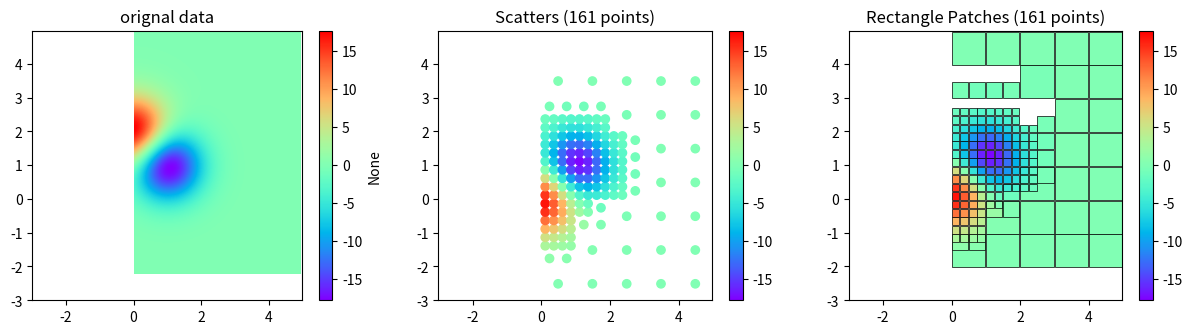

Here is the Python script that generated this plot:
"""
Quadtree down-sampling for InSAR images.

Author: Zelong Guo
Email: zelong.guo@outlook.com
Create on 27, Dec. 2023

"""

from matplotlib import pyplot as plt
import matplotlib.patches as patches
import matplotlib.colorbar as cbar

import math
import numpy as np

__author__ = "Zelong Guo"
__institution__ = "GFZ Potsdam Germany"

class Node(object):
    """Node class to generate a node (parent node or child node) which start
    with pixel coordinate/index (x0, y0) with certain width (width) and height (height)."""
    def __init__(self, x0, y0, width, height):
        self.x0 = x0
        self.y0 = y0
        self.width = width
        self.height = height

        self.children = []

    def get_width(self):
        return self.width
    
    def get_height(self):
        return self.height
    
    def get_points(self, image):
        return image[self.x0:self.x0 + self.get_width(), self.y0:self.y0 + self.get_height()]
    
    def get_std(self, image):
        pixels = self.get_points(image)
        # get the standard deviation of non-zero elements of the image
        nonzero_count = np.count_nonzero(pixels)
        if nonzero_count == 0:
            std = 0
        else:
            pixels = pixels[pixels != 0]
            std = np.std(pixels)
        return std


class QTree(object):
    """Quadtree class.

    Args:
        - x:          2-D mesh of longitudes or UTM X
        - y:          2-D mesh of latitudes or UTM Y
        - image:      2-D matrix of an image

    Return:
        - None.
    """
    def __init__(self, x, y, image):
        self.x, self.y = x, y
        self._replace_nan_to_zero(image)

        self.root = Node(0, 0, image.shape[0], image.shape[1])
        self.qtscatter = None
        self.qtrect = None
        self.qtnumber = None

    def _replace_nan_to_zero(self, image):
        self.image = np.where(np.isnan(image), 0, image)


    def subdivide(self, mindim, maxdim, std_threshold):
        """Do quadtree to get the quadtree down-sampling results.

        Args:
            - mindim:            minimum pixels number as the minimum quadtree box size
            - maxdim:            maximum pixels numbers as the maximum quadtree box size
            - std_threshold:     threshold of the standard deviation

        Return:
            - None.
        """
        recursive_subdivide(node=self.root, image=self.image, mindim=mindim, maxdim=maxdim,
                            std_threshold=std_threshold)

    def qtresults(self, nonzero_fraction=0.3):
        """If the non-zero fraction in a block are smaller than nonzero_fraction,
        then we will ignore it by assigning it with nan.
        """
        c = find_children(self.root)
        xyz = []
        xywhz = []
        xy4GMT = []
        z4GMT = []
        for n in c:
            pixels = n.get_points(self.image)
            x = n.get_points(self.x)
            y = n.get_points(self.y)
            new_x, new_y = x.mean(), y.mean()
            nonzero_count = np.count_nonzero(pixels)
            if nonzero_count / (n.width * n.height) > nonzero_fraction:
                nonzero = pixels[pixels != 0]
                mean_value = np.mean(nonzero)
                xyz.append([new_x, new_y, mean_value])
                # xywhz.append([x[0, 0], y[0, 0], n.width, n.height, mean_value])
                xywhz.append([x[-1, 0], y[-1, 0], abs(x[-1, -1]-x[-1, 0]), abs(y[0, 0]-y[-1, 0]), mean_value])
                xy4GMT.append([
                    [x[-1, 0], y[-1, 0]],
                    [x[-1, -1], y[-1, -1]],
                    [x[0, -1], y[0, -1]],
                    [x[0, 0], y[0, 0]]
                ])
                z4GMT.append([mean_value])

        self.qtscatter = np.array(xyz)
        self.qtrect = np.array(xywhz)
        self.qtnumber = self.qtrect.shape[0]
        self.qtxy4GMT = np.array(xy4GMT)
        self.qtz4GMT = np.array(z4GMT)
        print("+-" * 30)
        print(f"Quadtree downsampling: the number of segments are {self.qtnumber}")
        print("+-" * 30)


    def show_qtresults(self, figtitle = None, xlabel = None, ylabel = None,
                       clabel = None, save_as_file = "no", filename = None):
        plt.figure(figsize=(15, 3.5))
        plt.subplot(1, 3, 1)
        plt.title(f"{figtitle}")
        vmin, vmax = self.image.min(), self.image.max()
        img = np.where(self.image == 0, np.nan, self.image)
        plt.imshow(img, cmap="rainbow", extent=[np.min(self.x), np.max(self.x), np.min(self.y),
                                                np.max(self.y)], vmin=vmin, vmax=vmax)
        # plt.scatter(self.x.reshape(-1, 1), self.y.reshape(-1, 1), c=img.reshape(-1, 1),
        #             cmap="rainbow", vmin=vmin, vmax=vmax)
        plt.xlim([np.min(self.x), np.max(self.x)])
        plt.ylim([np.min(self.y), np.max(self.y)])
        if xlabel is not None and ylabel is not None:
            plt.xlabel(xlabel)
            plt.ylabel(ylabel)
        plt.colorbar(label=f"{clabel}")

        plt.subplot(1, 3, 2)
        plt.title(f"Scatters ({self.qtnumber} points)")
        plt.scatter(self.qtscatter[:, 0], self.qtscatter[:, 1], c=self.qtscatter[:, 2], cmap="rainbow",
                    vmin=vmin, vmax=vmax)
        plt.xlim([np.min(self.x), np.max(self.x)])
        plt.ylim([np.min(self.y), np.max(self.y)])
        plt.colorbar()

        ax = plt.subplot(1, 3, 3)
        plt.title(f"Rectangle Patches ({self.qtnumber} points)")
        normal = plt.Normalize(self.image.min(), self.image.max())
        for i in range(self.qtrect.shape[0]):
            color = plt.cm.rainbow(normal(self.qtrect[i, 4]))
            rect = patches.Rectangle((self.qtrect[i, 0], self.qtrect[i, 1]), self.qtrect[i, 2],
                                     self.qtrect[i, 3], facecolor=color, edgecolor="black", fill=True, linewidth=0.5)
            ax.add_patch(rect)
        cax, _ = cbar.make_axes(ax)
        cb2 = cbar.ColorbarBase(cax, cmap=plt.cm.rainbow, norm=normal)
        ax.set_xlim(self.x.min(), self.x.max())
        ax.set_ylim(self.y.min(), self.y.max())
        if save_as_file != "no":
            plt.savefig(filename, dpi=300)
        else:
            plt.show()
        plt.close()


def _should_split(node, image, mindim, maxdim, ste_threshold):
    if node.width > maxdim or node.height > maxdim:
        split = 1
    elif node.width <= mindim or node.height <= mindim:
        split = 0
    else:
        if node.get_std(image) > ste_threshold:
            split = 1
        else:
            split = 0
    return split

def recursive_subdivide(node, image, mindim, maxdim, std_threshold):
    split = _should_split(node, image, mindim, maxdim, std_threshold)

    if split == 1:
        middle_w1, middle_h1 = math.floor(node.width / 2), math.floor(node.height / 2)
        middle_w2, middle_h2 = math.ceil(node.width / 2), math.ceil(node.height / 2)

        x1 = Node(node.x0, node.y0, middle_w1, middle_h1)  # top left
        recursive_subdivide(x1, mindim=mindim, maxdim=maxdim, std_threshold=std_threshold, image=image)
        x2 = Node(node.x0 + middle_w1, node.y0, middle_w2, middle_h1)  # topo right
        recursive_subdivide(x2, mindim=mindim, maxdim=maxdim, std_threshold=std_threshold, image=image)
        x3 = Node(node.x0, node.y0 + middle_h1, middle_w1, middle_h2)  # btm left
        recursive_subdivide(x3, mindim=mindim, maxdim=maxdim, std_threshold=std_threshold, image=image)
        x4 = Node(node.x0 + middle_w1, node.y0 + middle_h1, middle_w2, middle_h2) # btm right
        recursive_subdivide(x4, mindim=mindim, maxdim=maxdim, std_threshold=std_threshold, image=image)
        node.children = [x1, x2, x3, x4]

# def recursive_subdivide(node, image, mindim, maxdim, std_threshold):

    # if node.get_std(image) <= std_threshold:
    #     return
    # middle_w1, middle_h1 = math.floor(node.width / 2), math.floor(node.height / 2)
    # middle_w2, middle_h2 = math.ceil(node.width / 2), math.ceil(node.height / 2)
    #
    # if middle_w1 <= mindim or middle_h1 <= mindim:
    #     return
    #
    # x1 = Node(node.x0, node.y0, middle_w1, middle_h1)  # top left
    # recursive_subdivide(x1, mindim=mindim, std_threshold=std_threshold, image=image)
    # x2 = Node(node.x0 + middle_w1, node.y0, middle_w2, middle_h1)  # topo right
    # recursive_subdivide(x2, mindim=mindim, std_threshold=std_threshold, image=image)
    # x3 = Node(node.x0, node.y0 + middle_h1, middle_w1, middle_h2)  # btm left
    # recursive_subdivide(x3, mindim=mindim, std_threshold=std_threshold, image=image)
    # x4 = Node(node.x0 + middle_w1, node.y0 + middle_h1, middle_w2, middle_h2) # btm right
    # recursive_subdivide(x4, mindim=mindim, std_threshold=std_threshold, image=image)
    # node.children = [x1, x2, x3, x4]
   

def find_children(node):
   if not node.children:
       return [node]
   else:
       children = []
       for child in node.children:
           children += (find_children(child))
   return children


# TODO: write to files as scatter and rectangles patches which are GMT needed.



if __name__ == '__main__':

    delta = 0.025
    x = y = np.arange(-3.0, 5.0, delta)
    X, Y = np.meshgrid(x, y)
    Z1 = np.exp(-X**2 - Y**2)
    Z2 = np.exp(-(X - 1)**2 - (Y - 1)**2)
    Z = (Z1 - Z2) * 20
    img = Z
    # set up nan
    img[:, 0:120] = 0
    img[:, -1] = 0
    img[0, :] = 0
    img[-30:-1, :] = 0


    qtTemp = QTree(X, Y, img)  #contrast threshold, min cell size, img
    qtTemp.subdivide(16, 64, np.std(img)-2) # recursively generates quad tree
    qtTemp.qtresults(0.3)
    qtTemp.show_qtresults("orignal data", 'none')
